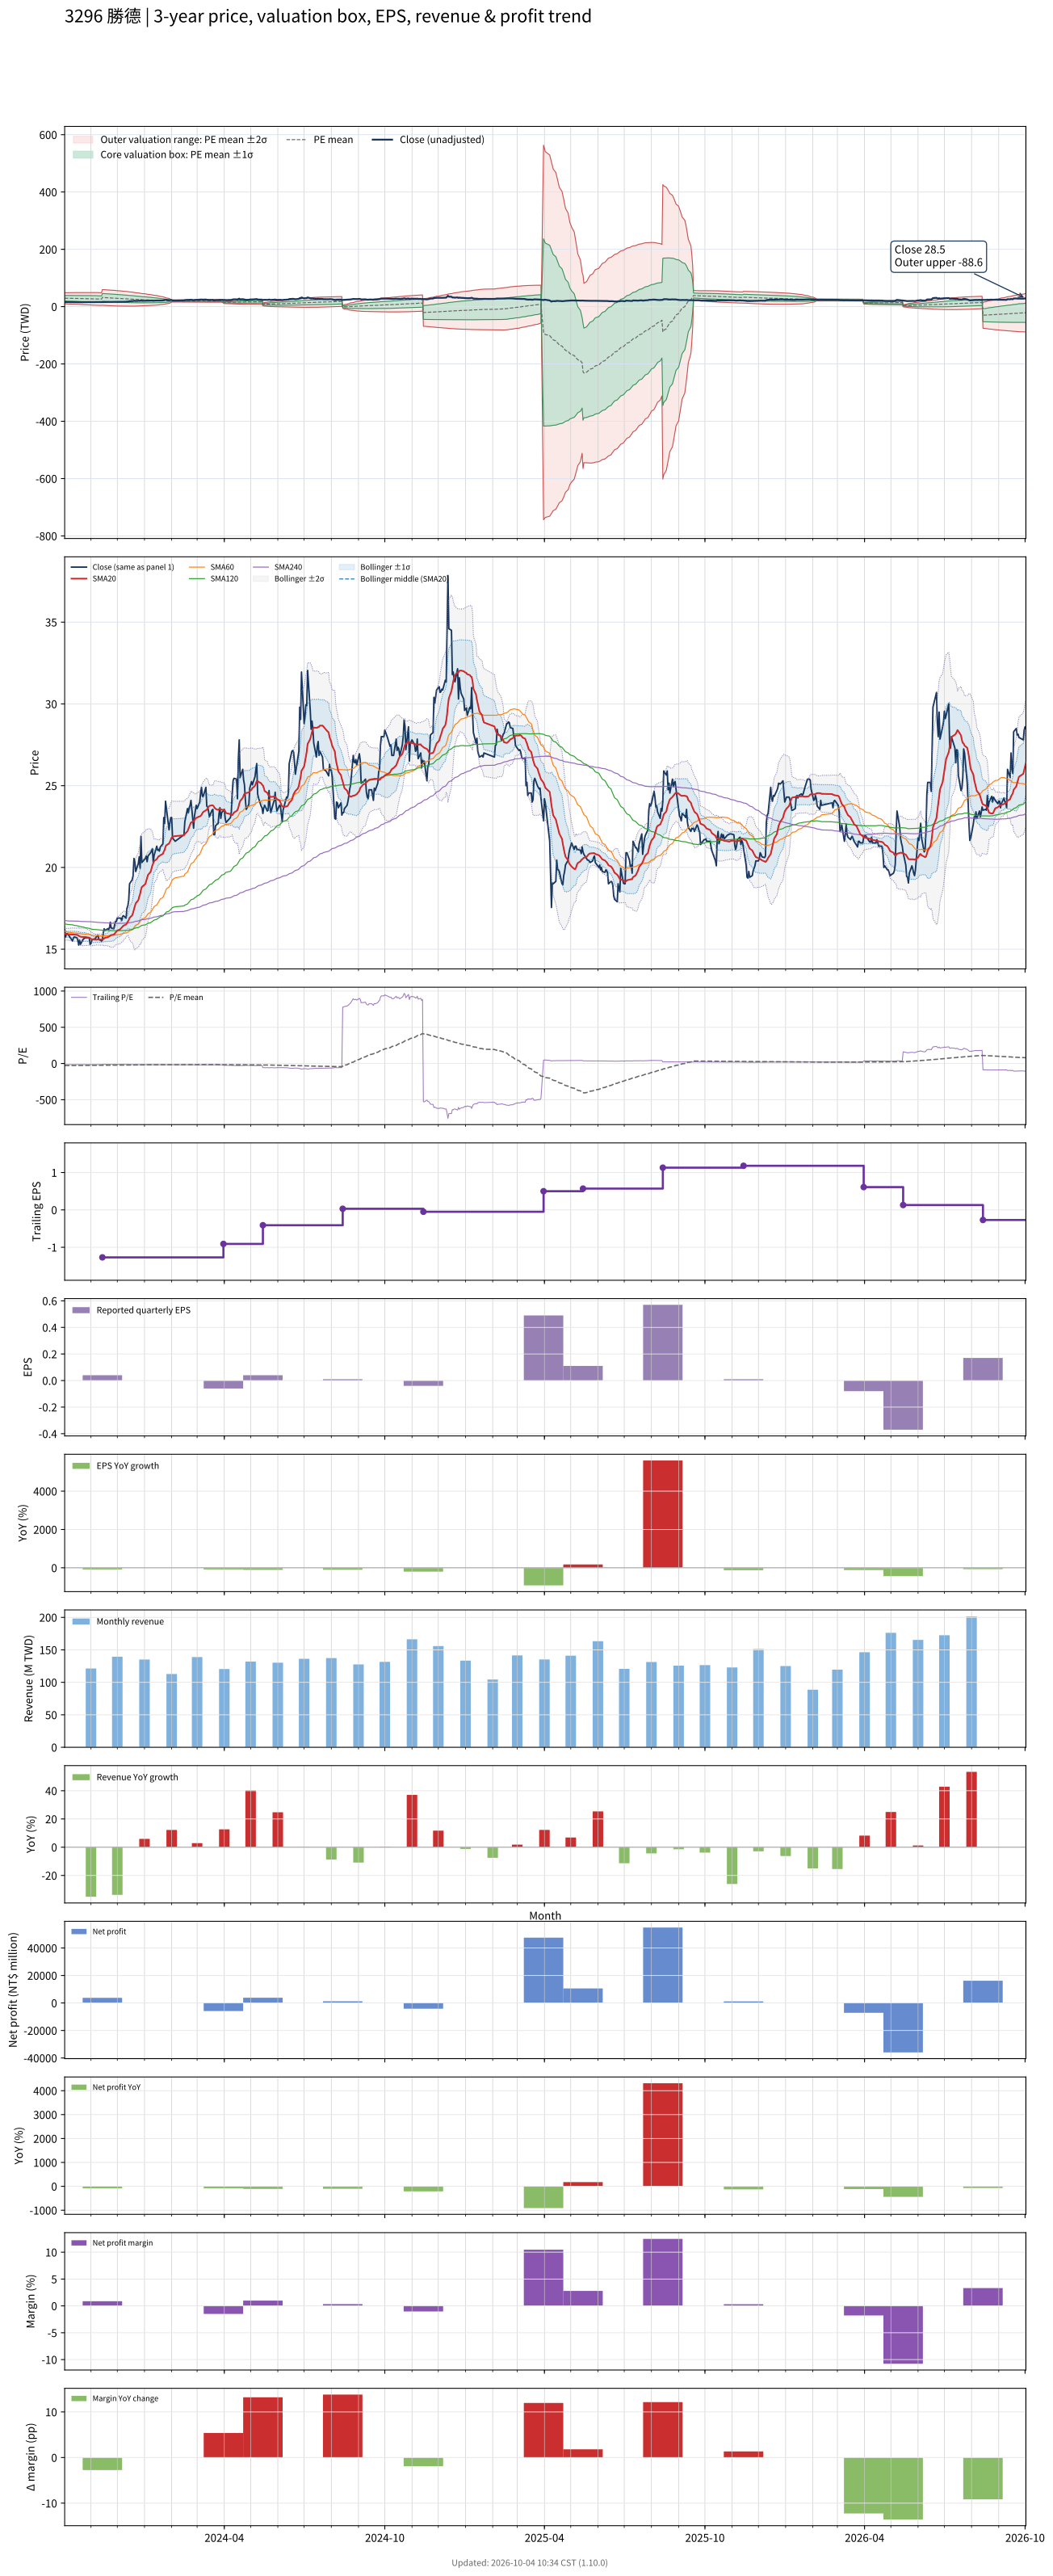

The data file committed next to this chart (first rows):
# chart-version: skill-stock-dynamic-val…
date, close, available_date, period_end, eps, ttm_eps, pe, pe_mean, pe_std, price_m2, price_m1, price_mean, price_p1, price_p2, forward_eps, forward_pe, forward_pe_mean, forward_pe_std, forward_price_m2, forward_price_m1, forward_price_mean, forward_price_p1, forward_price_p2, sma20
2023-10-02, 16.2, 2023-08-14, 2023-06-30, -0.43, -1.03, -15.73, -28.44, 9.357, 48.57, 38.93, 29.29, 19.66, 10.02, , , , , , , , , , 15.96
2023-10-03, 15.75, 2023-08-14, 2023-06-30, -0.43, -1.03, -15.29, -28.36, 9.427, 48.63, 38.92, 29.21, 19.5, 9.793, , , , , , , , , , 15.93
2023-10-04, 15.95, 2023-08-14, 2023-06-30, -0.43, -1.03, -15.49, -28.28, 9.496, 48.69, 38.91, 29.13, 19.35, 9.568, , , , , , , , , , 15.91
2023-10-05, 15.95, 2023-08-14, 2023-06-30, -0.43, -1.03, -15.49, -28.2, 9.564, 48.75, 38.9, 29.05, 19.2, 9.344, , , , , , , , , , 15.91
2023-10-06, 15.9, 2023-08-14, 2023-06-30, -0.43, -1.03, -15.44, -28.12, 9.632, 48.8, 38.88, 28.96, 19.04, 9.118, , , , , , , , , , 15.91
2023-10-11, 15.5, 2023-08-14, 2023-06-30, -0.43, -1.03, -15.05, -28.02, 9.704, 48.85, 38.86, 28.87, 18.87, 8.876, , , , , , , , , , 15.9
2023-10-12, 15.7, 2023-08-14, 2023-06-30, -0.43, -1.03, -15.24, -27.93, 9.773, 48.9, 38.84, 28.77, 18.7, 8.638, , , , , , , , , , 15.9
2023-10-13, 15.75, 2023-08-14, 2023-06-30, -0.43, -1.03, -15.29, -27.84, 9.839, 48.95, 38.81, 28.68, 18.54, 8.41, , , , , , , , , , 15.89
2023-10-16, 15.7, 2023-08-14, 2023-06-30, -0.43, -1.03, -15.24, -27.75, 9.905, 48.99, 38.79, 28.58, 18.38, 8.18, , , , , , , , , , 15.88
2023-10-17, 15.55, 2023-08-14, 2023-06-30, -0.43, -1.03, -15.1, -27.67, 9.97, 49.03, 38.76, 28.5, 18.23, 7.958, , , , , , , , , , 15.86
2023-10-18, 15.25, 2023-08-14, 2023-06-30, -0.43, -1.03, -14.81, -27.58, 10.04, 49.08, 38.74, 28.41, 18.07, 7.733, , , , , , , , , , 15.82
2023-10-19, 15.55, 2023-08-14, 2023-06-30, -0.43, -1.03, -15.1, -27.5, 10.1, 49.12, 38.72, 28.32, 17.92, 7.517, , , , , , , , , , 15.79
2023-10-20, 15.3, 2023-08-14, 2023-06-30, -0.43, -1.03, -14.85, -27.41, 10.16, 49.16, 38.7, 28.23, 17.76, 7.292, , , , , , , , , , 15.76
2023-10-23, 15.6, 2023-08-14, 2023-06-30, -0.43, -1.03, -15.15, -27.31, 10.22, 49.19, 38.66, 28.13, 17.6, 7.069, , , , , , , , , , 15.75
2023-10-24, 15.65, 2023-08-14, 2023-06-30, -0.43, -1.03, -15.19, -27.22, 10.28, 49.22, 38.63, 28.03, 17.44, 6.849, , , , , , , , , , 15.75
2023-10-25, 15.7, 2023-08-14, 2023-06-30, -0.43, -1.03, -15.24, -27.13, 10.34, 49.24, 38.59, 27.94, 17.29, 6.637, , , , , , , , , , 15.76
2023-10-26, 15.7, 2023-08-14, 2023-06-30, -0.43, -1.03, -15.24, -27.04, 10.4, 49.27, 38.56, 27.85, 17.15, 6.437, , , , , , , , , , 15.75
2023-10-27, 15.7, 2023-08-14, 2023-06-30, -0.43, -1.03, -15.24, -26.96, 10.45, 49.3, 38.53, 27.77, 17, 6.238, , , , , , , , , , 15.73
2023-10-30, 15.7, 2023-08-14, 2023-06-30, -0.43, -1.03, -15.24, -26.87, 10.51, 49.32, 38.5, 27.67, 16.85, 6.033, , , , , , , , , , 15.71
2023-10-31, 15.3, 2023-08-14, 2023-06-30, -0.43, -1.03, -14.85, -26.77, 10.56, 49.33, 38.45, 27.57, 16.69, 5.814, , , , , , , , , , 15.67
2023-11-01, 15.35, 2023-08-14, 2023-06-30, -0.43, -1.03, -14.9, -26.68, 10.62, 49.35, 38.42, 27.48, 16.55, 5.611, , , , , , , , , , 15.63
2023-11-02, 15.55, 2023-08-14, 2023-06-30, -0.43, -1.03, -15.1, -26.59, 10.67, 49.37, 38.38, 27.38, 16.39, 5.405, , , , , , , , , , 15.62
2023-11-03, 15.6, 2023-08-14, 2023-06-30, -0.43, -1.03, -15.15, -26.51, 10.72, 49.39, 38.35, 27.31, 16.27, 5.23, , , , , , , , , , 15.6
2023-11-06, 15.65, 2023-08-14, 2023-06-30, -0.43, -1.03, -15.19, -26.44, 10.77, 49.41, 38.32, 27.23, 16.14, 5.055, , , , , , , , , , 15.59
2023-11-07, 15.75, 2023-08-14, 2023-06-30, -0.43, -1.03, -15.29, -26.26, 10.77, 49.24, 38.15, 27.05, 15.95, 4.859, , , , , , , , , , 15.58
2023-11-08, 15.8, 2023-08-14, 2023-06-30, -0.43, -1.03, -15.34, -26.08, 10.77, 49.06, 37.96, 26.86, 15.77, 4.672, , , , , , , , , , 15.59
2023-11-09, 15.85, 2023-08-14, 2023-06-30, -0.43, -1.03, -15.39, -25.9, 10.77, 48.86, 37.77, 26.68, 15.59, 4.497, , , , , , , , , , 15.6
2023-11-10, 15.6, 2023-08-14, 2023-06-30, -0.43, -1.03, -15.15, -25.71, 10.76, 48.65, 37.57, 26.49, 15.4, 4.322, , , , , , , , , , 15.59
2023-11-13, 15.5, 2023-08-14, 2023-06-30, -0.43, -1.03, -15.05, -25.53, 10.75, 48.45, 37.37, 26.3, 15.22, 4.148, , , , , , , , , , 15.58
2023-11-14, 15.55, 2023-11-14, 2023-09-30, 0.04, -1.27, -12.24, -25.33, 10.77, 59.53, 45.85, 32.17, 18.49, 4.808, , , , , , , , , , 15.58
2023-11-15, 16, 2023-11-14, 2023-09-30, 0.04, -1.27, -12.6, -25.13, 10.78, 59.3, 45.61, 31.91, 18.22, 4.525, , , , , , , , , , 15.62
2023-11-16, 16.25, 2023-11-14, 2023-09-30, 0.04, -1.27, -12.8, -24.93, 10.78, 59.05, 45.35, 31.66, 17.96, 4.263, , , , , , , , , , 15.65
2023-11-17, 16.15, 2023-11-14, 2023-09-30, 0.04, -1.27, -12.72, -24.72, 10.78, 58.79, 45.09, 31.4, 17.7, 4.009, , , , , , , , , , 15.7
2023-11-20, 16.25, 2023-11-14, 2023-09-30, 0.04, -1.27, -12.8, -24.53, 10.79, 58.55, 44.85, 31.15, 17.45, 3.754, , , , , , , , , , 15.73
2023-11-21, 16.2, 2023-11-14, 2023-09-30, 0.04, -1.27, -12.76, -24.33, 10.78, 58.28, 44.59, 30.9, 17.21, 3.516, , , , , , , , , , 15.76
2023-11-22, 16.3, 2023-11-14, 2023-09-30, 0.04, -1.27, -12.83, -24.13, 10.77, 57.99, 44.31, 30.64, 16.97, 3.293, , , , , , , , , , 15.79
2023-11-23, 16.65, 2023-11-14, 2023-09-30, 0.04, -1.27, -13.11, -23.93, 10.75, 57.69, 44.04, 30.39, 16.74, 3.089, , , , , , , , , , 15.84
2023-11-24, 16.3, 2023-11-14, 2023-09-30, 0.04, -1.27, -12.83, -23.72, 10.72, 57.37, 43.75, 30.13, 16.51, 2.891, , , , , , , , , , 15.87
2023-11-27, 16.25, 2023-11-14, 2023-09-30, 0.04, -1.27, -12.8, -23.52, 10.7, 57.04, 43.45, 29.87, 16.29, 2.702, , , , , , , , , , 15.89
2023-11-28, 16.5, 2023-11-14, 2023-09-30, 0.04, -1.27, -12.99, -23.31, 10.66, 56.68, 43.14, 29.61, 16.07, 2.535, , , , , , , , , , 15.95
2023-11-29, 16.7, 2023-11-14, 2023-09-30, 0.04, -1.27, -13.15, -23.11, 10.62, 56.32, 42.84, 29.35, 15.87, 2.38, , , , , , , , , , 16.02
2023-11-30, 16.7, 2023-11-14, 2023-09-30, 0.04, -1.27, -13.15, -22.91, 10.58, 55.96, 42.53, 29.09, 15.66, 2.233, , , , , , , , , , 16.08
2023-12-01, 16.9, 2023-11-14, 2023-09-30, 0.04, -1.27, -13.31, -22.71, 10.54, 55.61, 42.23, 28.85, 15.47, 2.088, , , , , , , , , , 16.14
2023-12-04, 16.9, 2023-11-14, 2023-09-30, 0.04, -1.27, -13.31, -22.52, 10.48, 55.23, 41.91, 28.59, 15.28, 1.964, , , , , , , , , , 16.2
2023-12-05, 16.9, 2023-11-14, 2023-09-30, 0.04, -1.27, -13.31, -22.32, 10.43, 54.84, 41.59, 28.34, 15.09, 1.845, , , , , , , , , , 16.26
2023-12-06, 16.75, 2023-11-14, 2023-09-30, 0.04, -1.27, -13.19, -22.12, 10.38, 54.45, 41.27, 28.09, 14.91, 1.732, , , , , , , , , , 16.31
2023-12-07, 17, 2023-11-14, 2023-09-30, 0.04, -1.27, -13.39, -21.93, 10.32, 54.06, 40.96, 27.85, 14.74, 1.629, , , , , , , , , , 16.37
2023-12-08, 17.05, 2023-11-14, 2023-09-30, 0.04, -1.27, -13.43, -21.74, 10.26, 53.68, 40.64, 27.6, 14.57, 1.532, , , , , , , , , , 16.44
2023-12-11, 16.9, 2023-11-14, 2023-09-30, 0.04, -1.27, -13.31, -21.54, 10.19, 53.24, 40.3, 27.35, 14.41, 1.46, , , , , , , , , , 16.51
2023-12-12, 17.5, 2023-11-14, 2023-09-30, 0.04, -1.27, -13.78, -21.34, 10.11, 52.77, 39.94, 27.1, 14.26, 1.422, , , , , , , , , , 16.61
2023-12-13, 17.65, 2023-11-14, 2023-09-30, 0.04, -1.27, -13.9, -21.14, 10.03, 52.32, 39.59, 26.85, 14.12, 1.384, , , , , , , , , , 16.69
2023-12-14, 18, 2023-11-14, 2023-09-30, 0.04, -1.27, -14.17, -20.95, 9.93, 51.83, 39.21, 26.6, 13.99, 1.383, , , , , , , , , , 16.78
2023-12-15, 19, 2023-11-14, 2023-09-30, 0.04, -1.27, -14.96, -20.76, 9.821, 51.31, 38.83, 26.36, 13.89, 1.416, , , , , , , , , , 16.92
2023-12-18, 19.25, 2023-11-14, 2023-09-30, 0.04, -1.27, -15.16, -20.58, 9.721, 50.82, 38.48, 26.13, 13.79, 1.441, , , , , , , , , , 17.07
2023-12-19, 19.5, 2023-11-14, 2023-09-30, 0.04, -1.27, -15.35, -20.39, 9.607, 50.3, 38.1, 25.9, 13.7, 1.496, , , , , , , , , , 17.23
2023-12-20, 20.55, 2023-11-14, 2023-09-30, 0.04, -1.27, -16.18, -20.21, 9.48, 49.75, 37.71, 25.67, 13.63, 1.59, , , , , , , , , , 17.45
2023-12-21, 20.35, 2023-11-14, 2023-09-30, 0.04, -1.27, -16.02, -20.03, 9.341, 49.16, 37.3, 25.43, 13.57, 1.707, , , , , , , , , , 17.63
2023-12-22, 19.75, 2023-11-14, 2023-09-30, 0.04, -1.27, -15.55, -19.84, 9.193, 48.54, 36.87, 25.19, 13.52, 1.841, , , , , , , , , , 17.8
2023-12-25, 20.25, 2023-11-14, 2023-09-30, 0.04, -1.27, -15.94, -19.65, 9.04, 47.92, 36.43, 24.95, 13.47, 1.992, , , , , , , , , , 18
... 670 more rows
